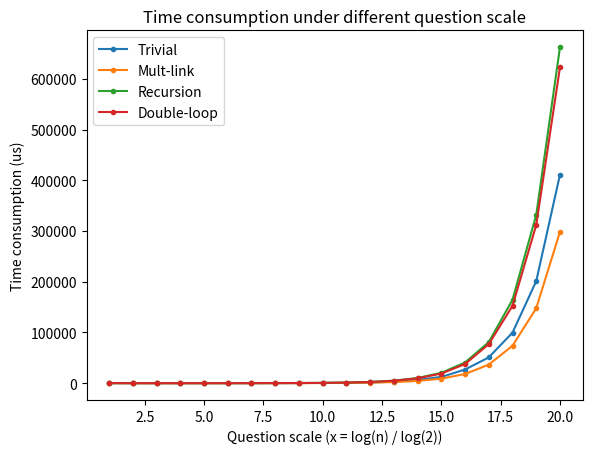

Recreate this plot in Python.
import numpy as np
import matplotlib.pyplot as plt

# x = np.array([2 ** i for i in range(1, 21)])
x = np.array(range(1, 21))
y1 = np.array([85, 5, 6, 11, 19, 36, 70, 137, 271, 387, 717, 1442, 2929, 6517, 12285, 26892, 50822, 99662, 201180, 411137])
y2 = np.array([65, 3, 4, 5, 10, 19, 35, 68, 136, 270, 537, 1071, 2151, 4385, 8898, 18056, 36618, 73790, 147819, 298447])
y3 = np.array([120, 6, 10, 15, 26, 47, 84, 163, 312, 614, 1220, 2472, 4958, 10267, 20353, 40731, 80941, 164513, 331717, 662280])
y4 = np.array([117, 5, 7, 12, 22, 39, 74, 148, 288, 576, 1134, 2290, 4695, 9519, 18935, 37733, 76918, 152564, 311907, 622831])
plt.plot(x, y1, marker='.', label='Trivial')
plt.plot(x, y2, marker='.', label='Mult-link')
plt.plot(x, y3, marker='.', label='Recursion')
plt.plot(x, y4, marker='.', label='Double-loop')

plt.title("Time consumption under different question scale")
# plt.xlabel("Question scale")
plt.xlabel("Question scale (x = log(n) / log(2))")
plt.ylabel("Time consumption (us)")
plt.legend()
plt.show()